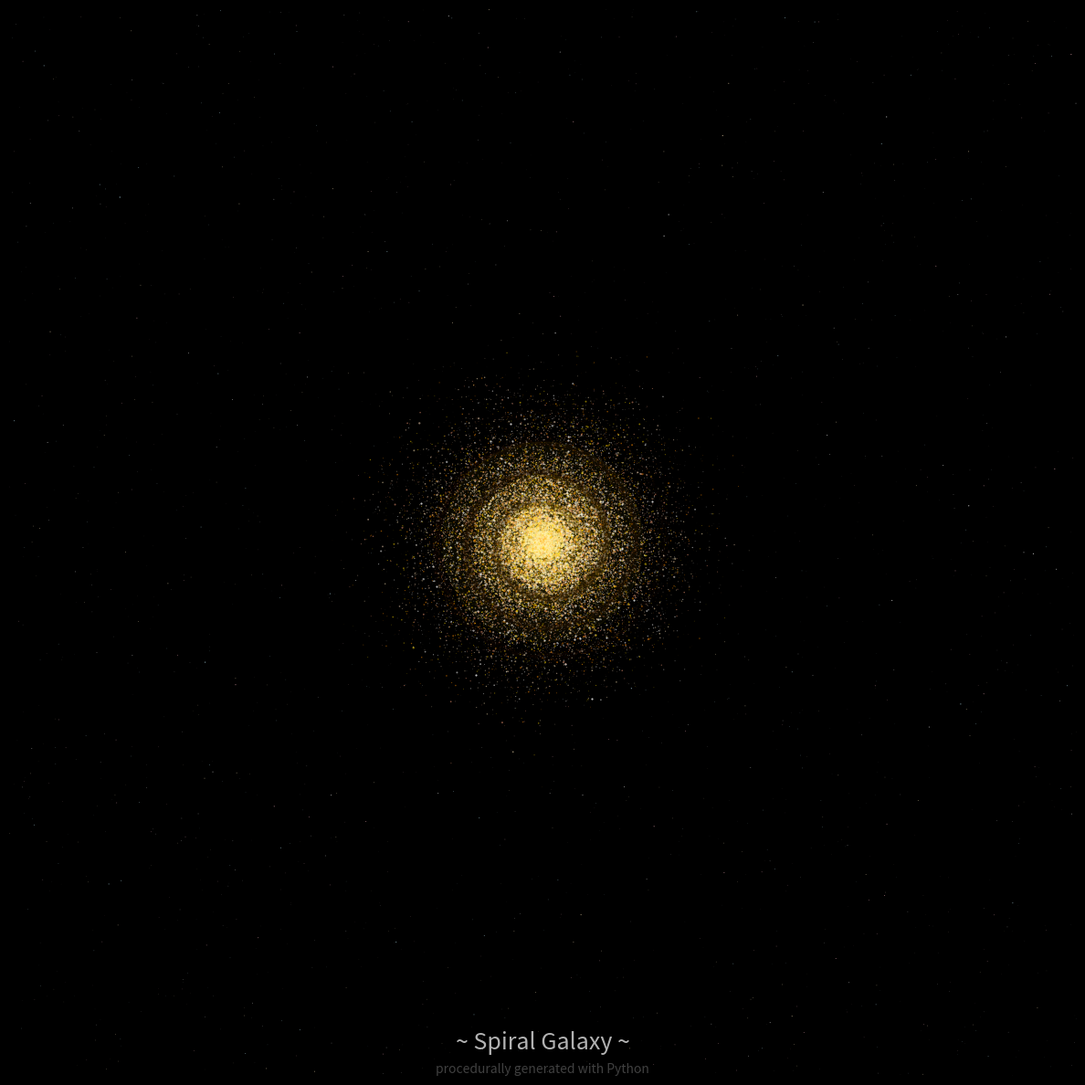

This chart was generated by the following Python code:

import numpy as np
import matplotlib.pyplot as plt
from matplotlib.patches import Circle

np.random.seed(42)
fig, ax = plt.subplots(figsize=(12, 12), facecolor='black')
ax.set_facecolor('black')
ax.set_aspect('equal')
ax.axis('off')

# Galaxy core
n_core = 3000
r_core = np.random.exponential(0.3, n_core)
theta_core = np.random.uniform(0, 2 * np.pi, n_core)
x_core = r_core * np.cos(theta_core)
y_core = r_core * np.sin(theta_core)
ax.scatter(x_core, y_core, s=0.3, c='white', alpha=0.8)

# Spiral arms
n_arms = 4
n_stars_per_arm = 8000
arm_colors = ['#FFE4B5', '#FFDAB9', '#FFD700', '#FFA07A', '#FF8C00', '#FFFFFF']
all_x, all_y, all_s, all_c = [], [], [], []

for arm in range(n_arms):
    theta_arm = np.linspace(0, 6 * np.pi, n_stars_per_arm)
    theta_arm += arm * (2 * np.pi / n_arms)
    r_arm = 0.3 + 0.06 * theta_arm + np.random.normal(0, 0.08 + 0.02 * theta_arm, n_stars_per_arm)
    spread = 0.05 + 0.015 * theta_arm
    r_arm += np.random.normal(0, spread)
    r_arm = np.maximum(r_arm, 0)
    x_arm = r_arm * np.cos(theta_arm)
    y_arm = r_arm * np.sin(theta_arm)
    sizes = np.random.exponential(0.5, n_stars_per_arm) * (1.5 - r_arm / r_arm.max())
    sizes = np.clip(sizes, 0.05, 3)
    colors_idx = np.random.randint(0, len(arm_colors), n_stars_per_arm)
    colors = [arm_colors[i] for i in colors_idx]
    all_x.extend(x_arm)
    all_y.extend(y_arm)
    all_s.extend(sizes)
    all_c.extend(colors)

all_x = np.array(all_x)
all_y = np.array(all_y)
all_s = np.array(all_s)
ax.scatter(all_x, all_y, s=all_s, c=all_c, alpha=0.5, edgecolors='none')

# Dust lanes
for arm in range(n_arms):
    n_dust = 2000
    theta_dust = np.linspace(0, 5 * np.pi, n_dust)
    theta_dust += arm * (2 * np.pi / n_arms) + 0.3
    r_dust = 0.5 + 0.07 * theta_dust + np.random.normal(0, 0.04, n_dust)
    x_dust = r_dust * np.cos(theta_dust)
    y_dust = r_dust * np.sin(theta_dust)
    ax.scatter(x_dust, y_dust, s=0.2, c='#1a0a00', alpha=0.3)

# Background stars
n_bg = 2000
x_bg = np.random.uniform(-8, 8, n_bg)
y_bg = np.random.uniform(-8, 8, n_bg)
s_bg = np.random.exponential(0.15, n_bg)
s_bg = np.clip(s_bg, 0.05, 1.5)
c_bg = np.random.choice(['#FFFFFF', '#ADD8E6', '#FFE4B5', '#FFB6C1'], n_bg)
ax.scatter(x_bg, y_bg, s=s_bg, c=c_bg, alpha=0.6, edgecolors='none')

# Core glow
for glow_r, glow_a in [(1.5, 0.04), (1.0, 0.06), (0.6, 0.1), (0.3, 0.2)]:
    circle = Circle((0, 0), glow_r, color='gold', alpha=glow_a)
    ax.add_patch(circle)

ax.text(0, -7.5, '~ Spiral Galaxy ~', color='white', fontsize=18,
        ha='center', va='center', fontstyle='italic', alpha=0.7)
ax.text(0, -7.9, 'procedurally generated with Python', color='gray', fontsize=10,
        ha='center', va='center', alpha=0.5)
ax.set_xlim(-8, 8)
ax.set_ylim(-8, 8)
plt.tight_layout()
plt.savefig('galaxy.png', dpi=150, facecolor='black', bbox_inches='tight')
plt.show()
print('Galaxy saved to galaxy.png')
